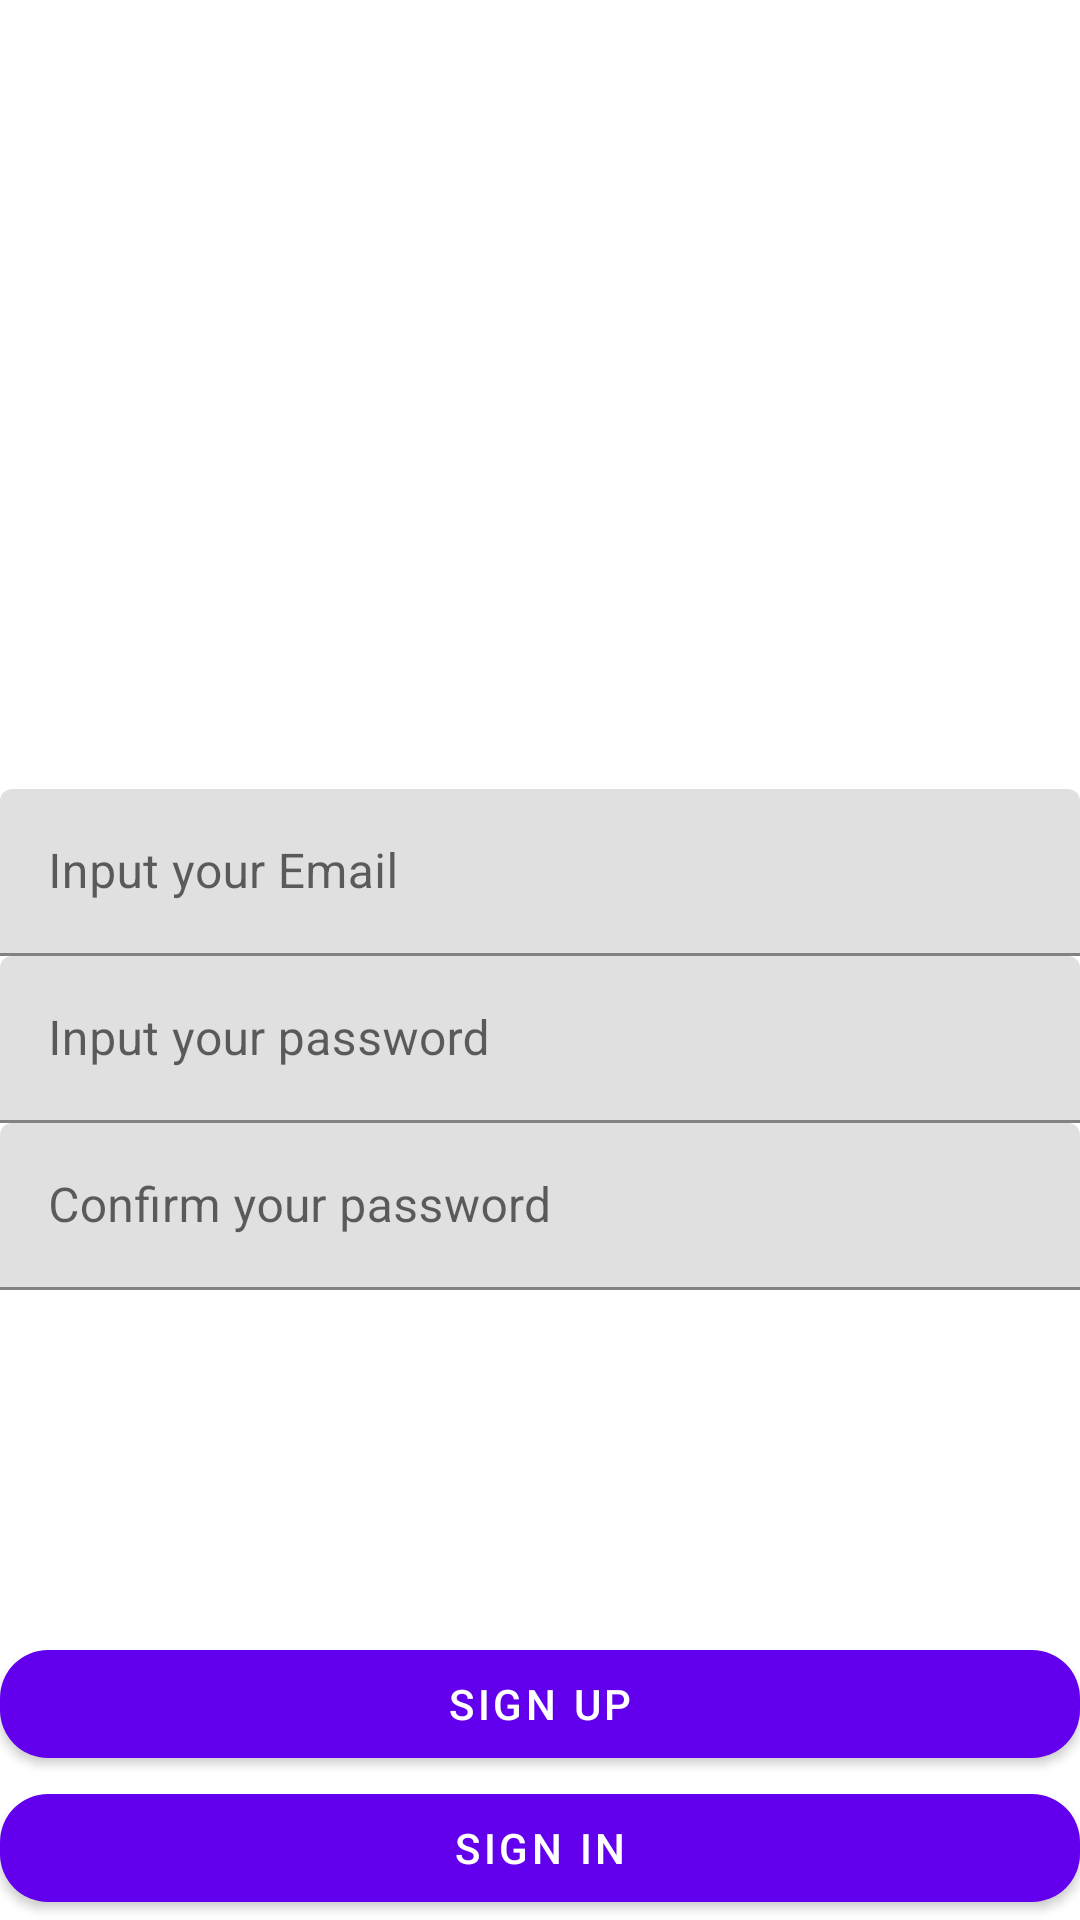

Produce the Android XML layout that renders to this screen, including the resource entries it uses.
<!-- AndroidManifest.xml: application theme Theme.Instagramtexnopos -->
<!-- res/layout/fragment_sign_up.xml -->
<?xml version="1.0" encoding="utf-8"?>
<androidx.constraintlayout.widget.ConstraintLayout xmlns:android="http://schemas.android.com/apk/res/android"
    android:layout_width="match_parent"
    android:layout_height="match_parent"
    xmlns:app="http://schemas.android.com/apk/res-auto">

    <com.google.android.material.textfield.TextInputLayout
        android:id="@+id/tilEmail"
        android:layout_width="match_parent"
        android:layout_height="wrap_content"
        app:layout_constraintTop_toTopOf="parent"
        app:layout_constraintBottom_toBottomOf="parent"
        app:layout_constraintVertical_bias="0.45"
        android:layout_marginHorizontal="@dimen/margin_standard">
        <com.google.android.material.textfield.TextInputEditText
            android:id="@+id/etEmail"
            android:inputType="textEmailAddress"
            android:layout_width="match_parent"
            android:layout_height="wrap_content"
            android:hint="@string/input_your_email"/>
    </com.google.android.material.textfield.TextInputLayout>

    <com.google.android.material.textfield.TextInputLayout
        android:id="@+id/tilPassword"
        android:layout_width="match_parent"
        android:layout_height="wrap_content"
        app:layout_constraintTop_toBottomOf="@id/tilEmail"
        android:layout_marginTop="@dimen/margin_standard"
        android:layout_marginHorizontal="@dimen/margin_standard">
        <com.google.android.material.textfield.TextInputEditText
            android:id="@+id/etPassword"
            android:layout_width="match_parent"
            android:layout_height="wrap_content"
            android:inputType="textPassword"
            android:hint="@string/input_your_password"/>
    </com.google.android.material.textfield.TextInputLayout>

    <com.google.android.material.textfield.TextInputLayout
        android:id="@+id/tilConfirmPassword"
        android:layout_width="match_parent"
        android:layout_height="wrap_content"
        app:layout_constraintTop_toBottomOf="@id/tilPassword"
        android:layout_marginTop="@dimen/margin_standard"
        android:layout_marginHorizontal="@dimen/margin_standard">
        <com.google.android.material.textfield.TextInputEditText
            android:id="@+id/etConfirmPassword"
            android:layout_width="match_parent"
            android:inputType="textPassword"
            android:layout_height="wrap_content"
            android:hint="@string/confirm_your_password"/>
    </com.google.android.material.textfield.TextInputLayout>

    <com.google.android.material.button.MaterialButton
        android:id="@+id/btnSignUp"
        android:layout_width="match_parent"
        android:layout_height="48dp"
        app:layout_constraintBottom_toTopOf="@id/btnSignIn"
        android:layout_marginHorizontal="@dimen/margin_standard"
        app:cornerRadius="16dp"
        android:text="@string/register"/>

    <com.google.android.material.button.MaterialButton
        android:id="@+id/btnSignIn"
        android:layout_width="match_parent"
        android:layout_height="48dp"
        app:layout_constraintBottom_toBottomOf="parent"
        android:layout_margin="@dimen/margin_standard"
        app:cornerRadius="16dp"
        android:text="@string/sign_in"/>

    <ProgressBar
        android:id="@+id/loading"
        android:layout_width="wrap_content"
        android:layout_height="wrap_content"
        app:layout_constraintStart_toStartOf="parent"
        app:layout_constraintTop_toTopOf="parent"
        app:layout_constraintEnd_toEndOf="parent"
        android:visibility="gone"
        app:layout_constraintBottom_toBottomOf="parent"/>

</androidx.constraintlayout.widget.ConstraintLayout>
<!-- resources referenced by this layout -->
<resources>
  <string name="confirm_your_password">Confirm your password</string>
  <string name="input_your_email">Input your Email</string>
  <string name="input_your_password">Input your password</string>
  <string name="register">Sign Up</string>
  <string name="sign_in">Sign In</string>
  <style name="Theme.Instagramtexnopos" parent="Theme.MaterialComponents.DayNight.DarkActionBar">
          
          <item name="colorPrimary">@color/purple_500</item>
          <item name="colorPrimaryVariant">@color/purple_700</item>
          <item name="colorOnPrimary">@color/white</item>
          
          <item name="colorSecondary">@color/teal_200</item>
          <item name="colorSecondaryVariant">@color/teal_700</item>
          <item name="colorOnSecondary">@color/black</item>
          
          <item name="android:statusBarColor" tools:targetApi="l">?attr/colorPrimaryVariant</item>
          
      </style>
  <!-- not gathered from this repository: default colours our renderer supplied (Android Studio template values) -->
  <color name="purple_500">#FF6200EE</color>
  <color name="purple_700">#FF3700B3</color>
  <color name="teal_200">#FF03DAC5</color>
  <color name="teal_700">#FF018786</color>
  <color name="black">#FF000000</color>
  <color name="white">#FFFFFFFF</color>
</resources>
